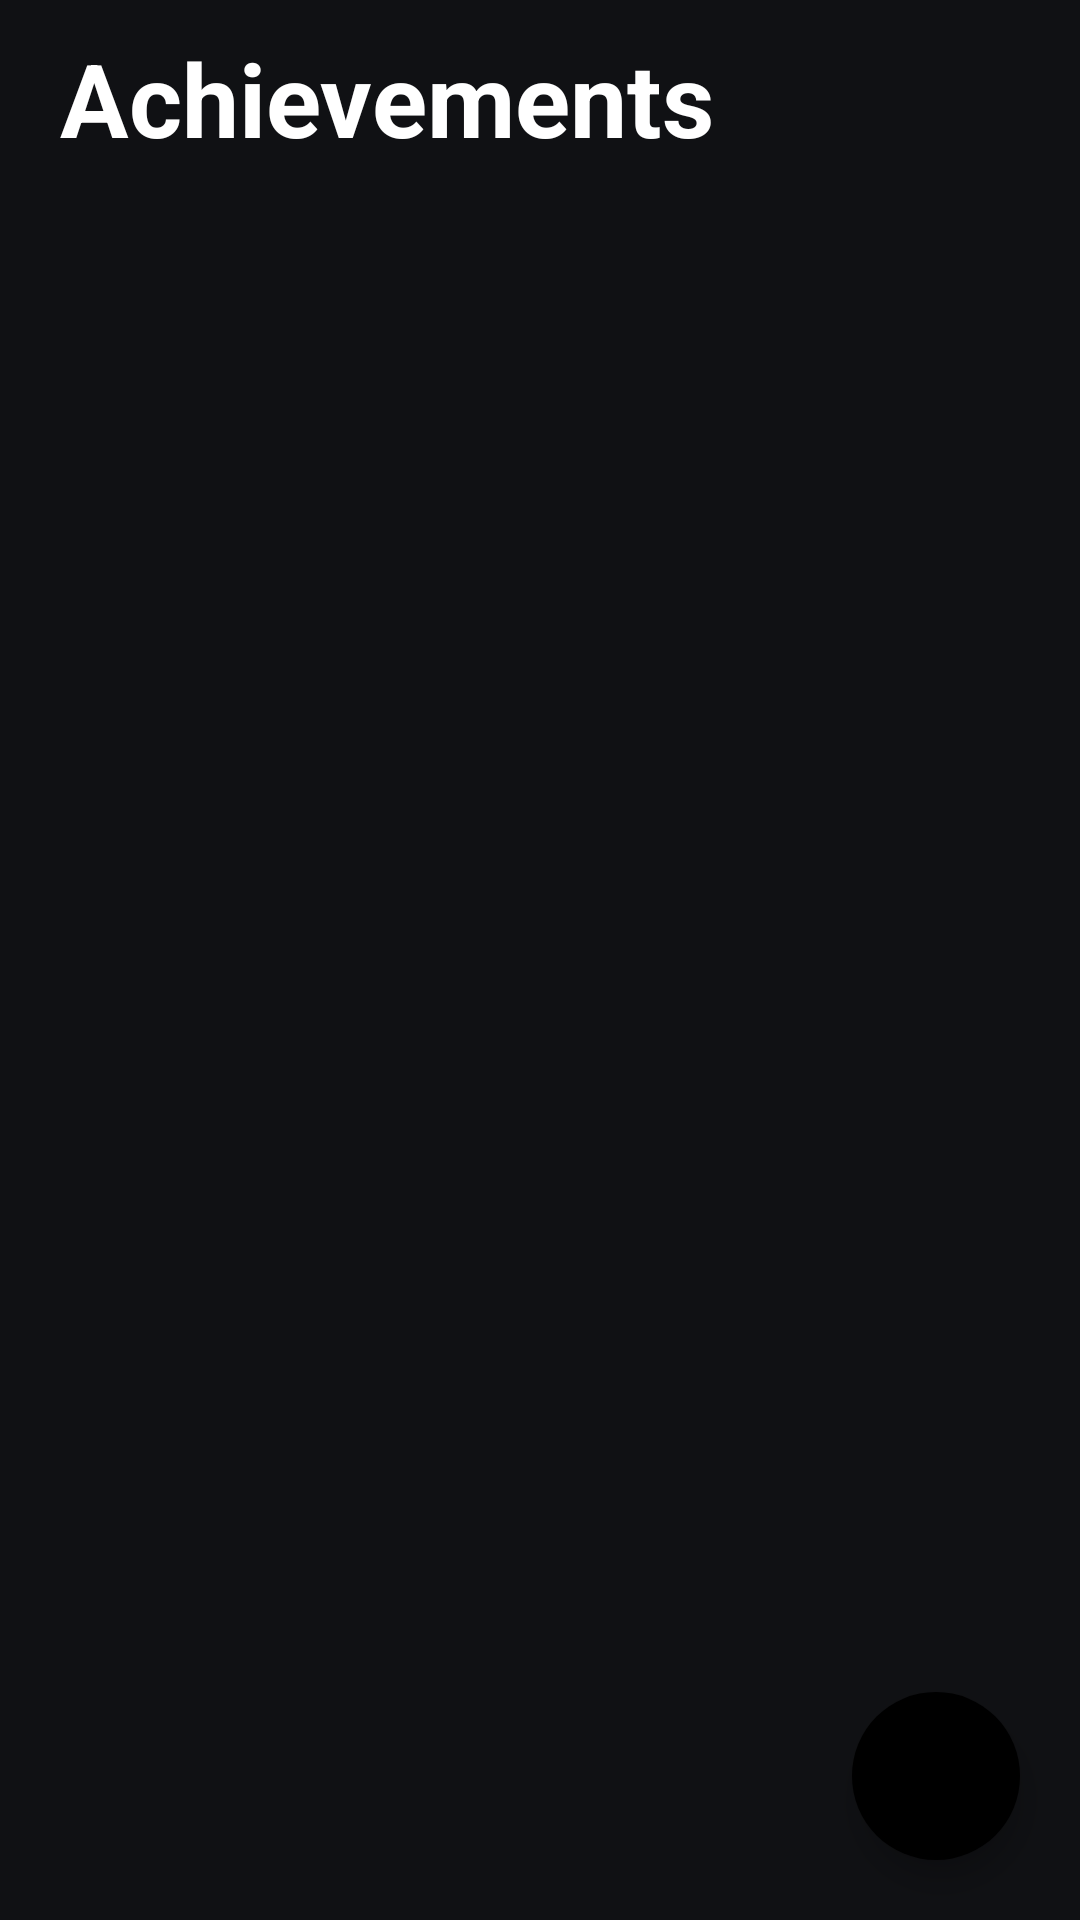

Produce the Android XML layout that renders to this screen, including the resource entries it uses.
<!-- AndroidManifest.xml: application theme Theme.CrumbMaster -->
<!-- res/layout/activity_achievemts_list.xml -->
<?xml version="1.0" encoding="utf-8"?>
<RelativeLayout xmlns:android="http://schemas.android.com/apk/res/android"
    xmlns:tools="http://schemas.android.com/tools"
    android:layout_width="match_parent"
    android:layout_height="match_parent"
    xmlns:app="http://schemas.android.com/apk/res-auto"
    tools:context=".AchievemtsListActivity"
    android:background="#101114">

    <TextView
        android:id="@+id/achi_textview"
        android:layout_width="wrap_content"
        android:layout_height="wrap_content"
        android:layout_marginStart="20dp"
        android:layout_marginTop="10dp"
        android:text="Achievements"
        android:textColor="@color/white"
        android:textSize="34sp"
        android:textStyle="bold" />

    <ListView
        android:id="@+id/ListViewAchievment"
        android:layout_width="match_parent"
        android:layout_height="match_parent"
        tools:listitem="@layout/achievment_list_item"
        android:divider="@android:color/transparent"
        android:dividerHeight="10dp"
        android:layout_marginTop="10dp"
        android:layout_marginStart="10dp"
        android:layout_marginEnd="10dp"
        android:layout_below="@id/achi_textview"
        android:scrollbars="none"
        />
    <com.google.android.material.floatingactionbutton.FloatingActionButton
        android:id="@+id/BackBtn_achiev"
        android:layout_width="wrap_content"
        android:layout_height="wrap_content"
        android:layout_alignParentEnd="true"
        android:layout_alignParentBottom="true"
        android:backgroundTint="@color/black"
        android:clickable="true"
        android:src="@drawable/menu_icon_back"
        app:borderWidth="0dp"
        app:tint="@color/white"
        app:useCompatPadding="false"
        tools:ignore="SpeakableTextPresentCheck"
        android:layout_margin="20dp"/>
</RelativeLayout>
<!-- res/layout/achievment_list_item.xml (included above) -->
<?xml version="1.0" encoding="utf-8"?>
<RelativeLayout xmlns:android="http://schemas.android.com/apk/res/android"
    android:layout_width="fill_parent"
    android:layout_height="60dp">

    <ImageView
        android:id="@+id/item_icon"
        android:layout_width="60dp"
        android:layout_height="60dp"
        android:layout_alignParentTop="true"
        android:layout_alignParentBottom="true"
        android:layout_marginEnd="6dip"
        android:background="@color/black"
        android:contentDescription="TODO"/>



    <TextView
        android:id="@+id/item_title"
        android:layout_width="wrap_content"
        android:layout_height="25dp"
        android:text="Example application"
        android:textSize="16sp"
        android:textStyle="bold"

        android:layout_toEndOf="@id/item_icon"
        android:layout_toStartOf="@id/item_points"
        android:layout_alignParentTop="true"
        android:gravity="center_vertical"/>


    <TextView
        android:id="@+id/item_description"
        android:layout_width="fill_parent"
        android:layout_height="25dp"
        android:layout_alignParentEnd="true"
        android:layout_alignParentBottom="true"
        android:layout_toEndOf="@id/item_icon"
        android:ellipsize="marquee"
        android:singleLine="true"
        android:text="Description"
        android:layout_below="@id/item_title"
        android:textSize="12sp"
        android:gravity="center_vertical"/>

    <TextView
        android:id="@+id/item_points"
        android:layout_width="wrap_content"
        android:layout_height="25dp"
        android:layout_alignParentTop="true"
        android:layout_alignParentEnd="true"
        android:gravity="center|center_vertical"
        android:text="100 points"
        android:textAlignment="center"
        android:paddingStart="6dip"
        android:paddingEnd="6dp"/>

</RelativeLayout>
<!-- resources referenced by this layout -->
<resources>
  <color name="black">#FF000000</color>
  <color name="white">#FFFFFFFF</color>
  <style name="Theme.CrumbMaster" parent="Theme.MaterialComponents.DayNight.NoActionBar">
          
          <item name="colorPrimary">@color/black</item>
          <item name="colorPrimaryVariant">@color/secondary</item>
          <item name="colorOnPrimary">@color/white</item>
          
          <item name="colorSecondary">@color/teal_200</item>
          <item name="colorSecondaryVariant">@color/teal_700</item>
          <item name="colorOnSecondary">@color/black</item>
          
          <item name="android:statusBarColor" tools:targetApi="l">?attr/colorPrimaryVariant</item>
          
      </style>
  <color name="teal_200">#FF03DAC5</color>
  <color name="teal_700">#FF018786</color>
</resources>
